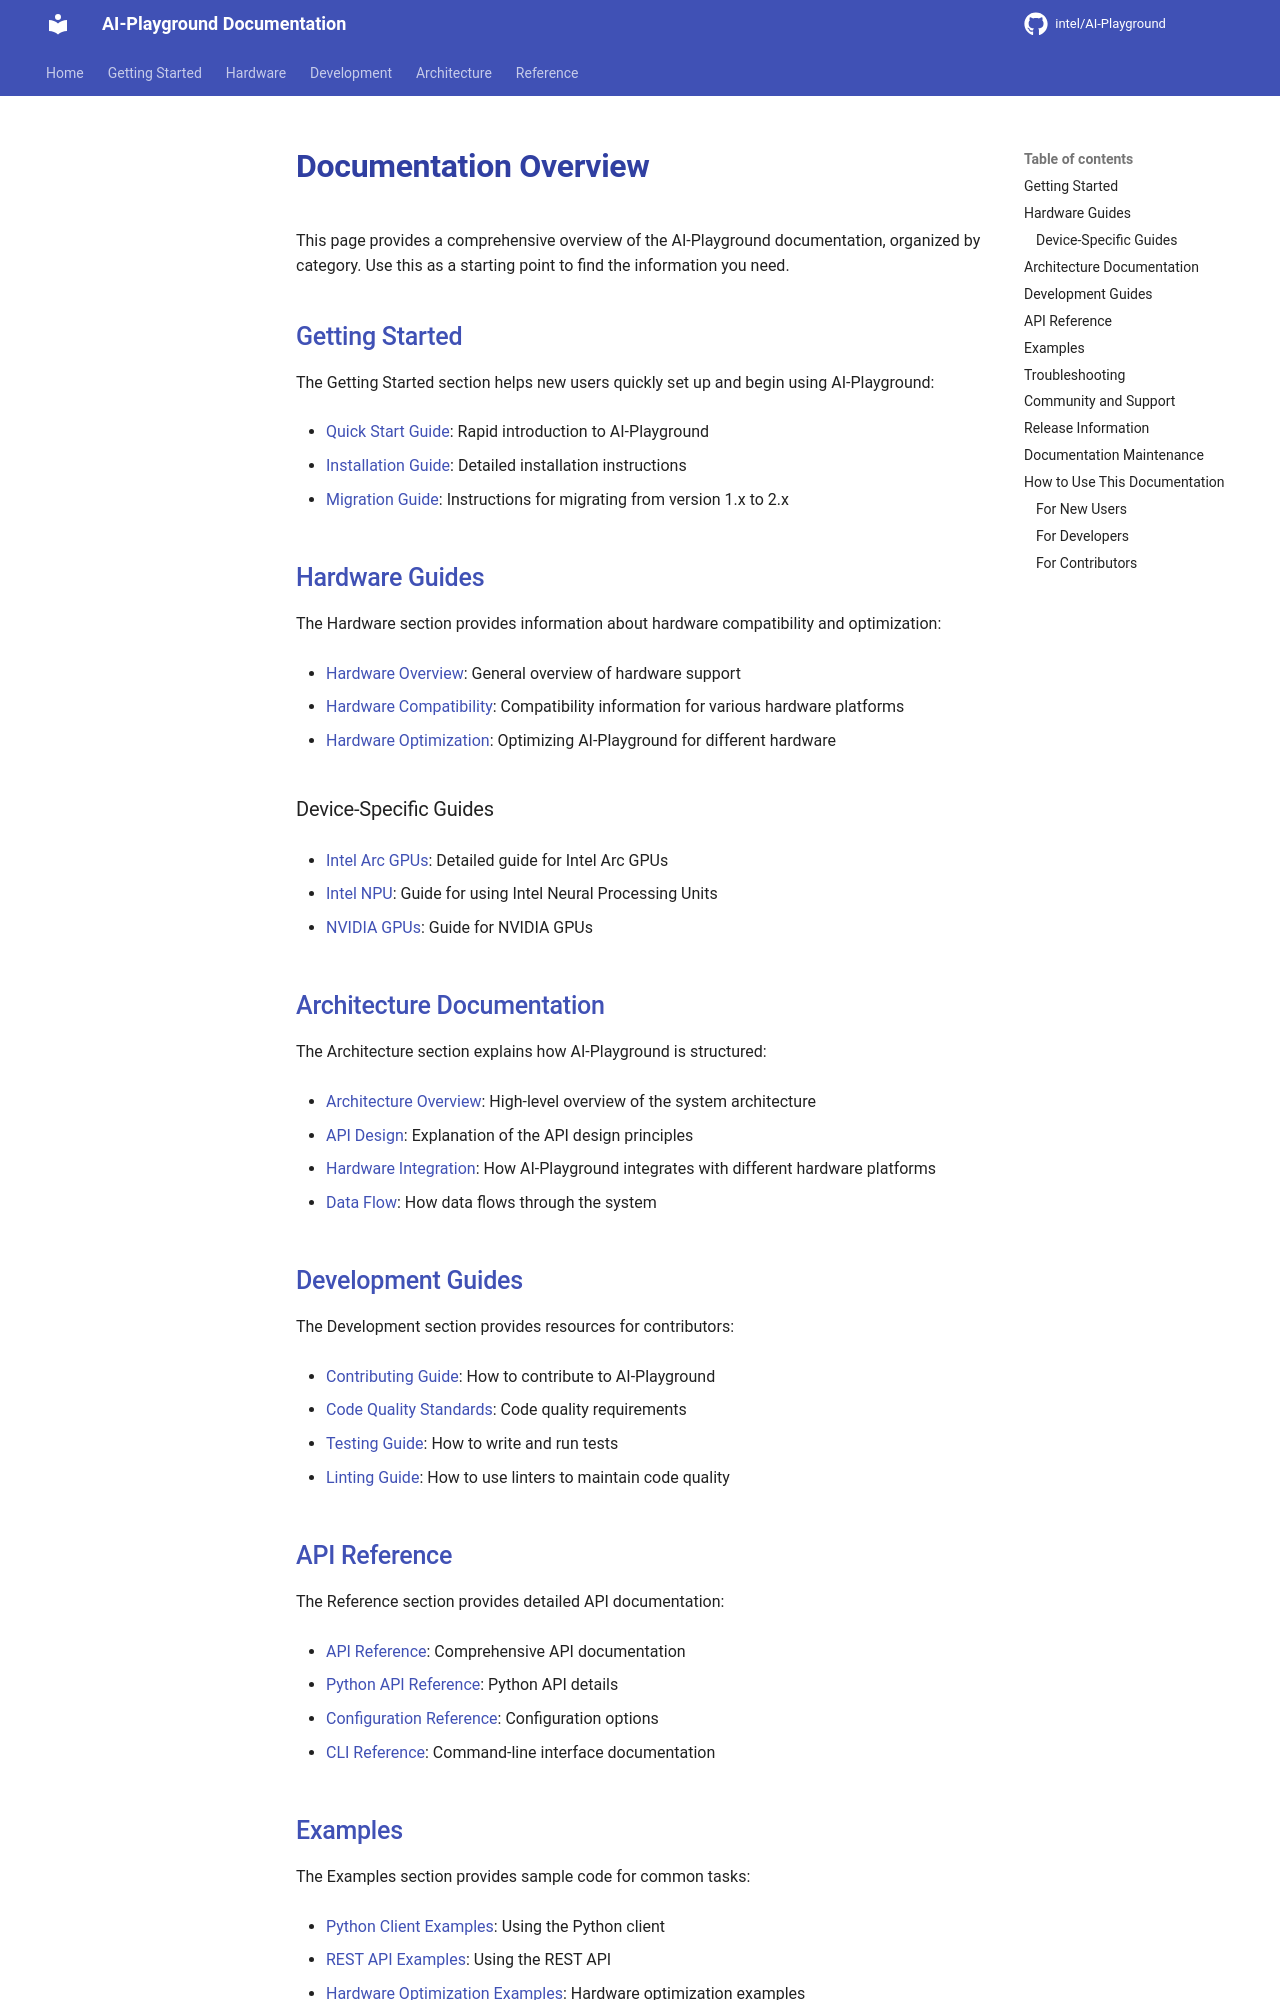

repository: zimm0140/AI-Playground · page: documentation-overview/index.html · generator: mkdocs


# Documentation Overview {#documentation-overview}

This page provides a comprehensive overview of the AI-Playground documentation, organized by category. Use this as a starting point to find the information you need.

## Getting Started {#getting-started}

The Getting Started section helps new users quickly set up and begin using AI-Playground:

- [Quick Start Guide](getting-started/quickstart.md): Rapid introduction to AI-Playground

- [Installation Guide](getting-started/installation.md): Detailed installation instructions

- [Migration Guide](getting-started/migration.md): Instructions for migrating from version 1.x to 2.x

## Hardware Guides {#hardware-guides}

The Hardware section provides information about hardware compatibility and optimization:

- [Hardware Overview](hardware/overview.md): General overview of hardware support

- [Hardware Compatibility](hardware/compatibility.md): Compatibility information for various hardware platforms

- [Hardware Optimization](hardware/optimization.md): Optimizing AI-Playground for different hardware

### Device-Specific Guides {#device-specific-guides}

- [Intel Arc GPUs](hardware/device-specific/intel-arc.md): Detailed guide for Intel Arc GPUs

- [Intel NPU](hardware/device-specific/intel-npu.md): Guide for using Intel Neural Processing Units

- [NVIDIA GPUs](hardware/device-specific/nvidia.md): Guide for NVIDIA GPUs

## Architecture Documentation {#architecture-documentation}

The Architecture section explains how AI-Playground is structured:

- [Architecture Overview](architecture/overview.md): High-level overview of the system architecture

- [API Design](architecture/api-design.md): Explanation of the API design principles

- [Hardware Integration](architecture/hardware-integration.md): How AI-Playground integrates with different hardware platforms

- [Data Flow](architecture/data-flow.md): How data flows through the system

## Development Guides {#development-guides}

The Development section provides resources for contributors:

- [Contributing Guide](development/contributing.md): How to contribute to AI-Playground

- [Code Quality Standards](development/code-quality.md): Code quality requirements

- [Testing Guide](development/testing.md): How to write and run tests

- [Linting Guide](development/linting.md): How to use linters to maintain code quality

## API Reference {#api-reference}

The Reference section provides detailed API documentation:

- [API Reference](reference/api.md): Comprehensive API documentation

- [Python API Reference](reference/python-api.md): Python API details

- [Configuration Reference](reference/configuration.md): Configuration options

- [CLI Reference](reference/cli.md): Command-line interface documentation
